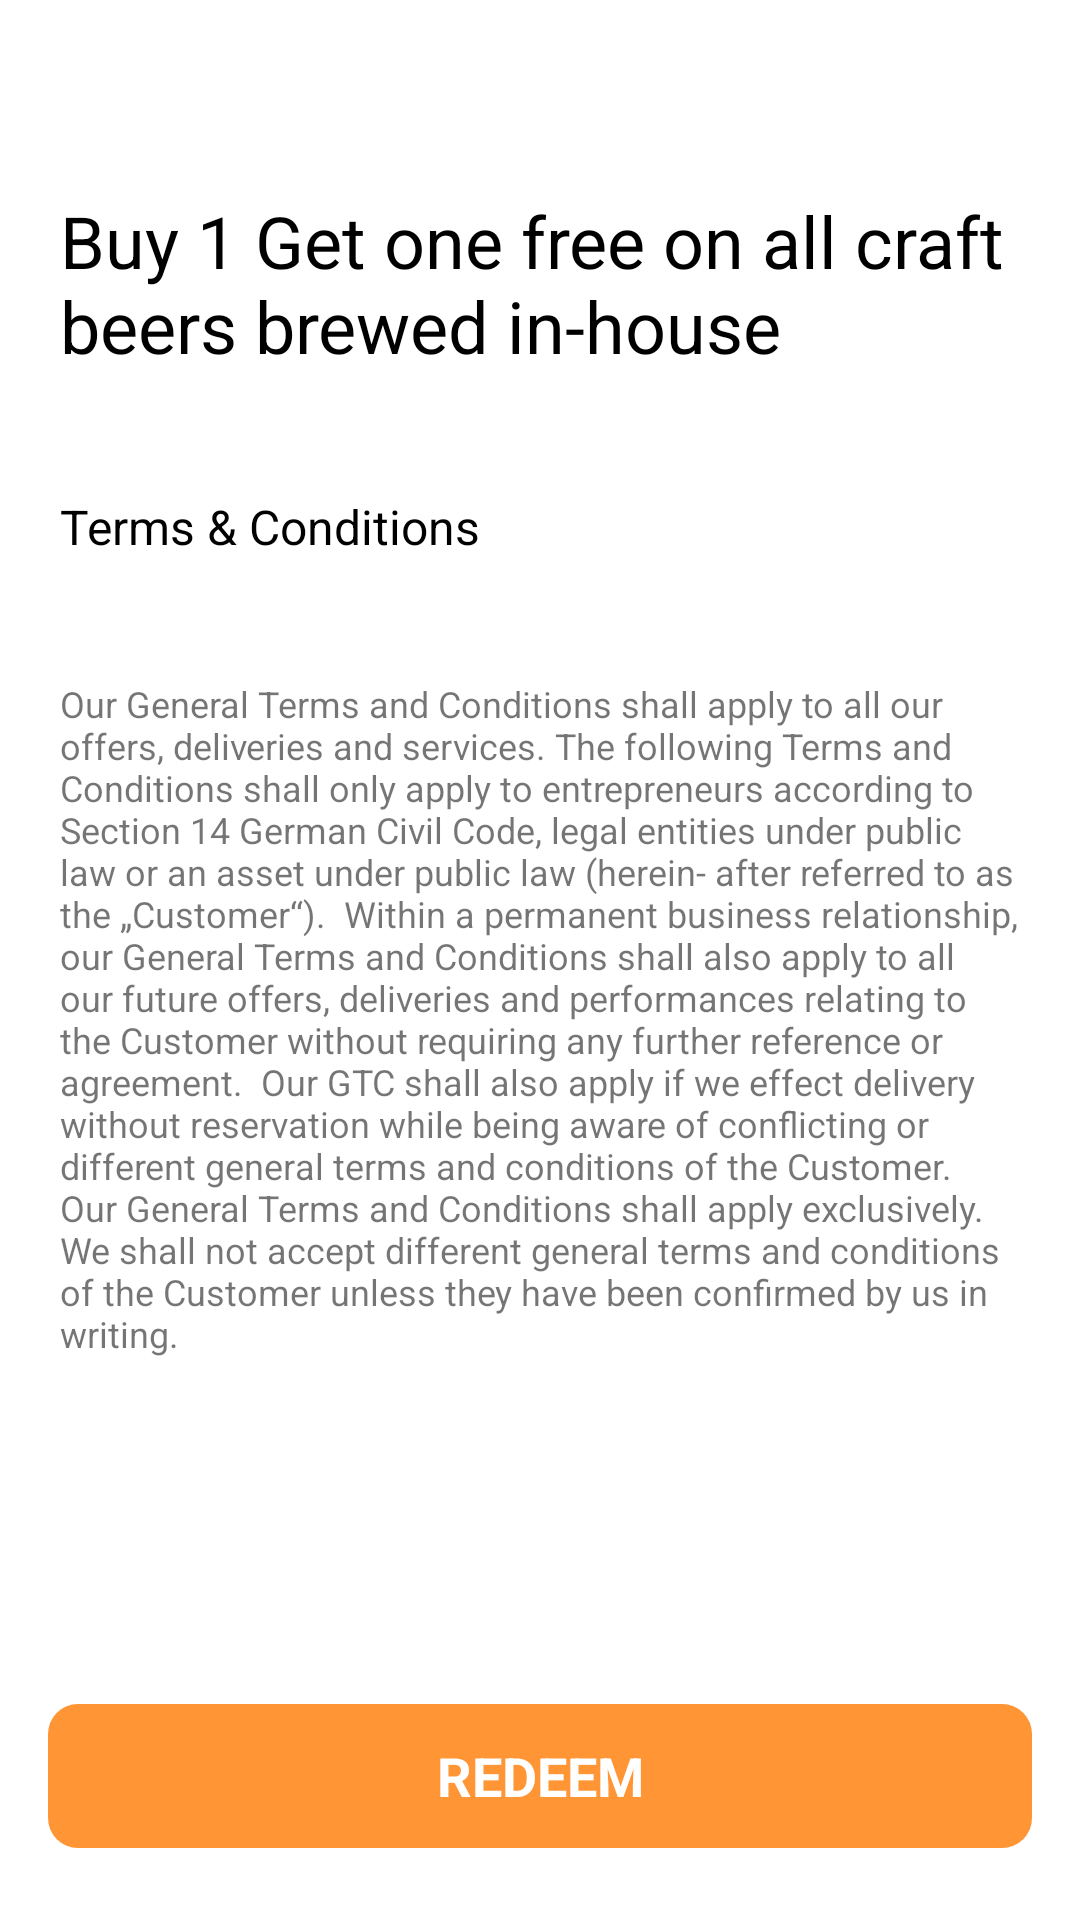

Write the Android layout XML for this screen, with the resource values it uses.
<!-- AndroidManifest.xml: application theme Theme.Rentbaaz -->
<!-- res/layout/layout_offer_detail.xml -->
<?xml version="1.0" encoding="utf-8"?>
<FrameLayout xmlns:android="http://schemas.android.com/apk/res/android"
    android:layout_width="match_parent"
    xmlns:tools="http://schemas.android.com/tools"
    tools:context=".OfferInfoActivity"
    android:layout_height="match_parent">
    <LinearLayout
        android:layout_width="match_parent"
        android:layout_height="match_parent"
        android:orientation="vertical">

    <ImageView
        android:layout_width="28dp"
        android:src="@drawable/ic_baseline_keyboard_backspace_black"
        android:layout_marginLeft="@dimen/dp_20"
        android:onClick="onBack"
        android:layout_marginTop="@dimen/dp_16"
        android:layout_height="28dp"/>

    <TextView
        android:layout_width="match_parent"
        android:layout_height="wrap_content"
        android:textSize="24sp"
        android:textColor="@color/black"
        android:text="Buy 1 Get one free on all craft beers brewed in-house"
        android:layout_margin="20dp"/>

    <TextView
        android:layout_width="wrap_content"
        android:layout_height="wrap_content"
        android:textSize="16dp"
        android:layout_margin="20dp"
        android:text="Terms &amp; Conditions"
        android:textColor="@color/black"/>

        <TextView
            android:layout_width="wrap_content"
            android:layout_height="wrap_content"
            android:layout_margin="20dp"
            android:textSize="12sp"
            android:text="Our General Terms and Conditions shall apply to all our offers, deliveries and services. The following Terms and Conditions shall only apply to entrepreneurs according to Section 14 German Civil Code, legal entities under public law or an asset under public law (herein- after referred to as the „Customer“).

Within a permanent business relationship, our General Terms and Conditions shall also apply to all our future offers, deliveries and performances relating to the Customer without requiring any further reference or agreement.

Our GTC shall also apply if we effect delivery without reservation while being aware of conflicting or different general terms and conditions of the Customer.

Our General Terms and Conditions shall apply exclusively. We shall not accept different general terms and conditions of the Customer unless they have been confirmed by us in writing."/>
    </LinearLayout>

    <TextView
        android:layout_width="match_parent"
        android:layout_height="wrap_content"
        android:layout_gravity="bottom"
        android:text="REDEEM"
        android:textSize="18sp"
        android:textColor="@color/white"
        android:gravity="center"
        android:onClick="confirmBooking"
        android:textStyle="bold"
        android:background="@drawable/bg_redeem_orange"
        android:layout_marginLeft="16dp"
        android:layout_marginRight="16dp"
        android:layout_marginBottom="24dp"/>


</FrameLayout>
<!-- resources referenced by this layout -->
<resources>
  <color name="black">#FF000000</color>
  <color name="white">#FFFFFFFF</color>
  <dimen name="dp_16">16dp</dimen>
  <dimen name="dp_20">20dp</dimen>
  <!-- drawable bg_redeem_orange (drawable) -->
  <?xml version="1.0" encoding="utf-8"?>
  <shape xmlns:android="http://schemas.android.com/apk/res/android"
      android:shape="rectangle"
      >
      <size
          android:height="@dimen/dp_48"
          android:width="343dp">
      </size>
      <solid
          android:color="@color/color_FF9534"/>
      <corners
          android:radius="10dp"/>
  
  </shape>
  <style name="Theme.Rentbaaz" parent="Theme.MaterialComponents.DayNight.DarkActionBar">
          
          <item name="colorPrimary">@color/purple_500</item>
          <item name="colorPrimaryVariant">@color/purple_700</item>
          <item name="colorOnPrimary">@color/white</item>
          
          <item name="colorSecondary">@color/teal_200</item>
          <item name="colorSecondaryVariant">@color/teal_700</item>
          <item name="colorOnSecondary">@color/black</item>
          
          <item name="android:statusBarColor" tools:targetApi="l">?attr/colorPrimaryVariant</item>
          
      </style>
  <dimen name="dp_48">48dp</dimen>
  <color name="color_FF9534">#FF9534</color>
  <color name="purple_500">#FF6200EE</color>
  <color name="purple_700">#FF3700B3</color>
  <color name="teal_200">#FF03DAC5</color>
  <color name="teal_700">#FF018786</color>
</resources>
